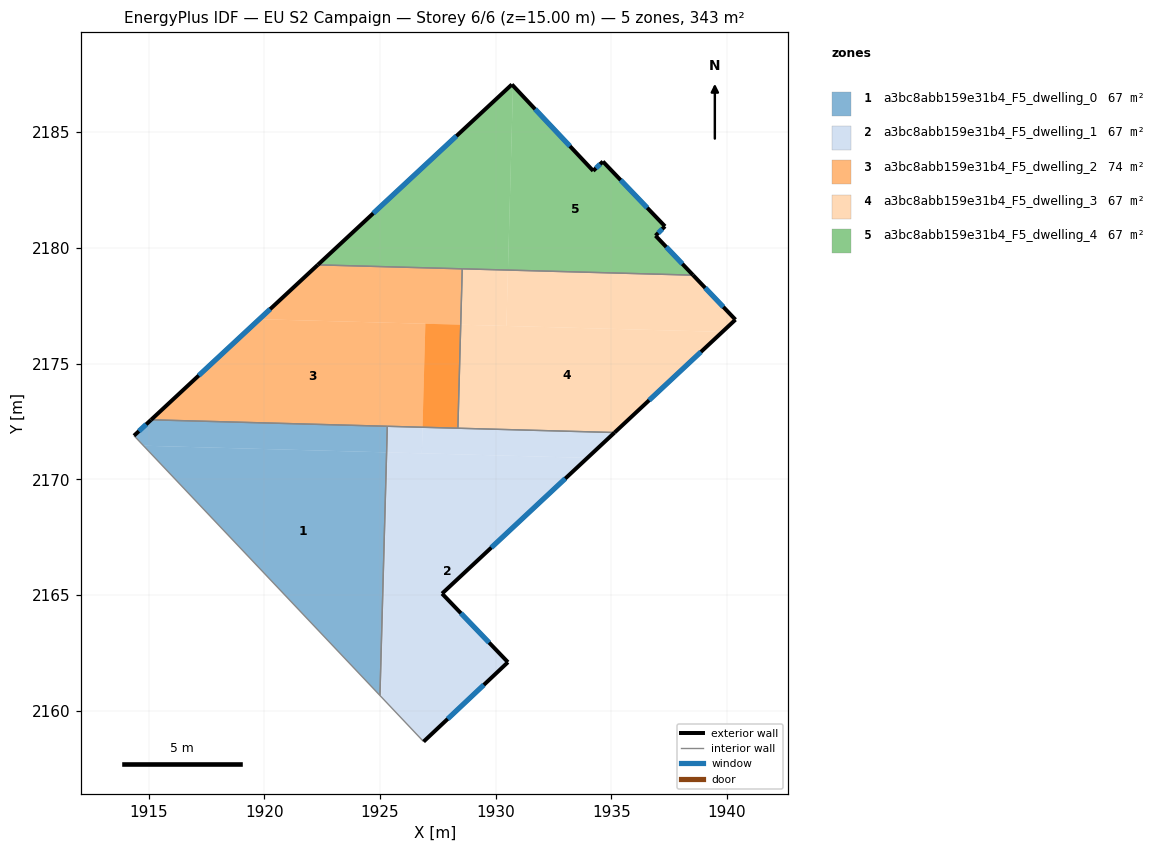
=== STOREY PLAN SPEC (per zone: floor XY polygon, exterior-wall plan segments, windows/doors) ===
zone 1: a3bc8abb159e31b4_F5_dwelling_0  (67.2 m²)
  floor: (1925.28, 2171.16) (1924.99, 2160.65) (1914.77, 2171.45)
  floor: (1925.31, 2172.29) (1925.28, 2171.16) (1914.77, 2171.45) (1914.36, 2171.88) (1915.10, 2172.57)
  exterior wall: (1915.10, 2172.57) – (1914.36, 2171.88)  [1.0 m]
    window: (1914.89, 2172.37) – (1914.58, 2172.08)  [0.6 m²]
  interior walls: 3
zone 2: a3bc8abb159e31b4_F5_dwelling_1  (67.2 m²)
  floor: (1933.96, 2170.92) (1927.68, 2165.06) (1930.53, 2162.09) (1926.88, 2158.66) (1925.07, 2160.58) (1925.35, 2171.16)
  floor: (1926.84, 2172.25) (1926.81, 2171.12) (1925.28, 2171.16) (1925.31, 2172.29)
  floor: (1925.35, 2171.16) (1925.07, 2160.58) (1924.99, 2160.65) (1925.28, 2171.16)
  floor: (1935.14, 2172.02) (1933.96, 2170.92) (1926.81, 2171.12) (1926.84, 2172.25)
  exterior wall: (1930.53, 2162.09) – (1927.68, 2165.06)  [4.1 m]
    window: (1929.71, 2162.94) – (1928.49, 2164.21)  [2.3 m²]
  exterior wall: (1926.88, 2158.66) – (1930.53, 2162.09)  [5.0 m]
    window: (1927.92, 2159.64) – (1929.48, 2161.11)  [2.8 m²]
  exterior wall: (1927.68, 2165.06) – (1935.14, 2172.02)  [10.2 m]
    window: (1929.81, 2167.05) – (1933.01, 2170.03)  [5.6 m²]
  interior walls: 4
zone 3: a3bc8abb159e31b4_F5_dwelling_2  (74.1 m²)
  floor: (1926.96, 2176.72) (1926.84, 2172.25) (1915.10, 2172.57) (1919.78, 2176.92)
  floor: (1928.55, 2179.10) (1928.49, 2176.68) (1919.78, 2176.92) (1922.31, 2179.27)
  floor: (1928.49, 2176.68) (1928.36, 2172.21) (1926.84, 2172.25) (1926.96, 2176.72)
  floor: (1928.49, 2176.68) (1928.36, 2172.21) (1926.84, 2172.25) (1926.96, 2176.72)
  exterior wall: (1922.31, 2179.27) – (1915.10, 2172.57)  [9.8 m]
    window: (1920.25, 2177.35) – (1917.16, 2174.48)  [5.4 m²]
  interior walls: 4
zone 4: a3bc8abb159e31b4_F5_dwelling_3  (67.2 m²)
  floor: (1939.79, 2176.37) (1935.14, 2172.02) (1928.36, 2172.21) (1928.49, 2176.68)
  floor: (1938.53, 2178.82) (1940.36, 2176.90) (1939.79, 2176.37) (1930.46, 2176.63) (1930.53, 2179.04)
  floor: (1930.53, 2179.04) (1930.46, 2176.63) (1928.49, 2176.68) (1928.55, 2179.10)
  exterior wall: (1940.36, 2176.90) – (1938.53, 2178.82)  [2.7 m]
    window: (1939.84, 2177.45) – (1939.05, 2178.27)  [1.5 m²]
  exterior wall: (1935.14, 2172.02) – (1940.36, 2176.90)  [7.1 m]
    window: (1936.63, 2173.41) – (1938.87, 2175.50)  [3.9 m²]
  interior walls: 3
zone 5: a3bc8abb159e31b4_F5_dwelling_4  (67.2 m²)
  floor: (1934.63, 2183.73) (1937.31, 2180.93) (1936.91, 2180.53) (1938.53, 2178.82) (1930.53, 2179.04) (1930.75, 2187.01) (1934.21, 2183.33)
  floor: (1930.70, 2187.06) (1930.75, 2187.01) (1930.53, 2179.04) (1922.31, 2179.27)
  exterior wall: (1936.91, 2180.53) – (1937.31, 2180.93)  [0.6 m]
    window: (1937.02, 2180.64) – (1937.20, 2180.82)  [0.3 m²]
  exterior wall: (1938.53, 2178.82) – (1936.91, 2180.53)  [2.4 m]
    window: (1938.07, 2179.31) – (1937.37, 2180.04)  [1.3 m²]
  exterior wall: (1930.70, 2187.06) – (1922.31, 2179.27)  [11.5 m]
    window: (1928.30, 2184.84) – (1924.70, 2181.49)  [6.3 m²]
  exterior wall: (1934.21, 2183.33) – (1930.70, 2187.06)  [5.1 m]
    window: (1933.21, 2184.40) – (1931.70, 2186.00)  [2.8 m²]
  exterior wall: (1934.63, 2183.73) – (1934.21, 2183.33)  [0.6 m]
    window: (1934.51, 2183.62) – (1934.33, 2183.45)  [0.3 m²]
  exterior wall: (1937.31, 2180.93) – (1934.63, 2183.73)  [3.9 m]
    window: (1936.55, 2181.73) – (1935.40, 2182.93)  [2.1 m²]
  interior walls: 2

=== DERIVED (storey summary) ===
Building: EU S2 Campaign
Storey: 6 of 6  (floor level z = 15.00 m)
Storey gross floor area: 343.0 m²
Zones on this storey: 5
  - a3bc8abb159e31b4_F5_dwelling_0: floor 67.2 m²; exterior wall 1.0 m (3.0 m²); 1 window(s) 0.6 m²; WWR 18.4%
  - a3bc8abb159e31b4_F5_dwelling_1: floor 67.2 m²; exterior wall 19.3 m (58.0 m²); 3 window(s) 10.6 m²; WWR 18.4%
  - a3bc8abb159e31b4_F5_dwelling_2: floor 74.1 m²; exterior wall 9.8 m (29.5 m²); 1 window(s) 5.4 m²; WWR 18.4%
  - a3bc8abb159e31b4_F5_dwelling_3: floor 67.2 m²; exterior wall 9.8 m (29.4 m²); 2 window(s) 5.4 m²; WWR 18.4%
  - a3bc8abb159e31b4_F5_dwelling_4: floor 67.2 m²; exterior wall 24.0 m (71.9 m²); 6 window(s) 13.2 m²; WWR 18.4%
Zone adjacency (shared interzone walls):
  - a3bc8abb159e31b4_F5_dwelling_0 ↔ a3bc8abb159e31b4_F5_dwelling_1
  - a3bc8abb159e31b4_F5_dwelling_0 ↔ a3bc8abb159e31b4_F5_dwelling_2
  - a3bc8abb159e31b4_F5_dwelling_1 ↔ a3bc8abb159e31b4_F5_dwelling_2
  - a3bc8abb159e31b4_F5_dwelling_1 ↔ a3bc8abb159e31b4_F5_dwelling_3
  - a3bc8abb159e31b4_F5_dwelling_2 ↔ a3bc8abb159e31b4_F5_dwelling_3
  - a3bc8abb159e31b4_F5_dwelling_2 ↔ a3bc8abb159e31b4_F5_dwelling_4
  - a3bc8abb159e31b4_F5_dwelling_3 ↔ a3bc8abb159e31b4_F5_dwelling_4